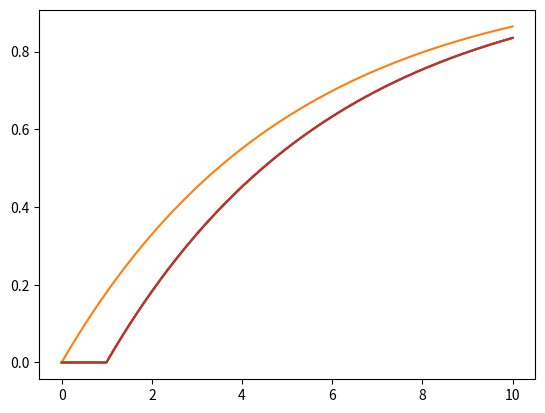

Python code for this plot: (Note: this script raises an exception after producing the figure.)
import numpy
import matplotlib.pyplot as plt
get_ipython().magic('matplotlib inline')

K = 1
tau = 5

def u(t):
    if t<1:
        return 0
    else:
        return 1

ts = numpy.linspace(0, 10, 1000)
dt = ts[1]
y = 0
ys = []
for t in ts:
    dydt = -1/tau*y + 1/tau*u(t)
    
    y += dydt*dt
    ys.append(y)

plt.plot(ts, ys)

import scipy.signal

G = scipy.signal.ltisys.TransferFunction(K, [tau, 1])

_, ys_step = G.step(T=ts)
plt.plot(ts, ys_step);

us = [u(t) for t in ts]  # evaluate the input function at all the times
_, ys_lsim, xs = scipy.signal.lsim(G, U=us, T=ts)
plt.plot(ts, ys_lsim, ts, ys);

x = numpy.matrix(numpy.zeros(G.A.shape[0]))
ys_statespace = []
for t in ts:
    xdot = G.A.dot(x) + G.B.dot(u(t))
    y = G.C.dot(x) +  G.D.dot(u(t))
    
    x += xdot*dt
    ys_statespace.append(y[0,0])

plt.plot(ts, ys,
         ts, ys_statespace);



